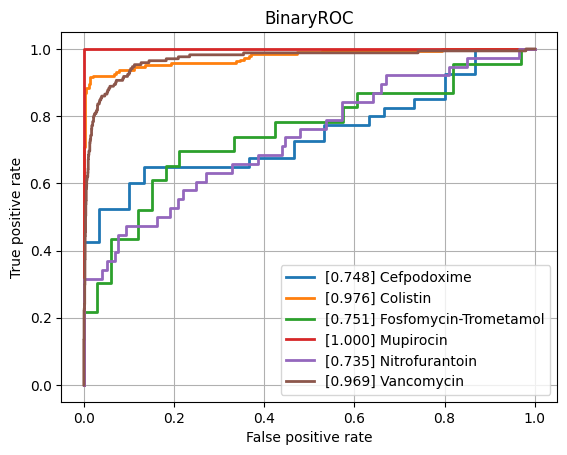

The table this chart was drawn from, first rows:
class, ROCAUC, n_positives, n_negatives
Amikacin, 0.8032, 132, 786
Amoxicillin-Clavulanic acid, 0.8414, 1492, 1142
Ampicillin, 0.8774, 2807, 646
Ampicillin-Amoxicillin, 0.8551, 1260, 36
Cefazolin, 0.8668, 113, 70
Cefepime, 0.8543, 976, 1787
Cefpodoxime, 0.7475, 40, 30
Ceftazidime, 0.8493, 1377, 2022
Ceftriaxone, 0.8362, 1202, 1749
Cefuroxime, 0.8536, 922, 128
Ciprofloxacin, 0.8402, 2565, 3505
Clindamycin, 0.8666, 1300, 500
Colistin, 0.9761, 189, 444
Cotrimoxazole, 0.8299, 3220, 3716
Ertapenem, 0.8537, 36, 831
Erythromycin, 0.8495, 1162, 351
Fosfomycin, 0.8159, 396, 753
Fosfomycin-Trometamol, 0.751, 23, 33
Fusidic acid, 0.7572, 122, 150
Gentamicin, 0.9411, 3235, 1782
Imipenem, 0.9632, 2892, 3184
Levofloxacin, 0.8605, 611, 661
Meropenem, 0.9013, 807, 3266
Mupirocin, 1.0, 11, 43
Nitrofurantoin, 0.7352, 38, 173
Norfloxacin, 0.7611, 27, 80
Oxacillin, 0.8668, 425, 274
Penicillin, 0.8089, 453, 40
Piperacillin-Tazobactam, 0.8424, 2117, 2626
Rifampicin, 0.8151, 57, 781
Teicoplanin, 0.8699, 7, 123
Tetracycline, 0.7797, 318, 472
Tobramycin, 0.82, 165, 517
Vancomycin, 0.9694, 171, 2041
micro, 0.9013, , 
macro, 0.8488, , 
